Photos from the image-classification dataset "dataset" in the GitHub repository linear26/diabetic-retinopathy. Its 4 classes are: exudates, hemorrhages, hemorrhages and exudates, normal.

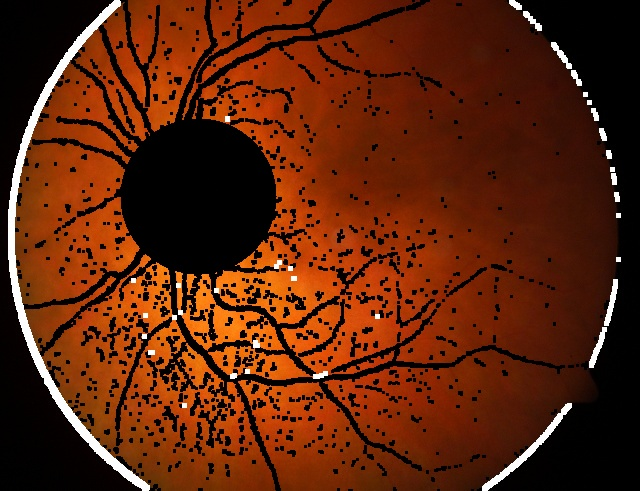
Label: hemorrhages and exudates

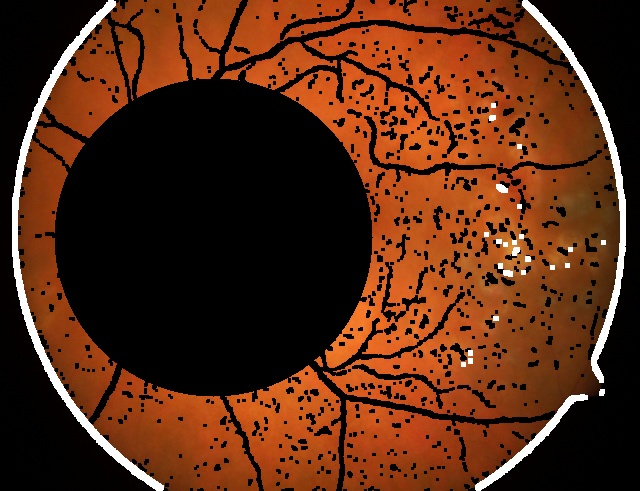
Label: hemorrhages and exudates

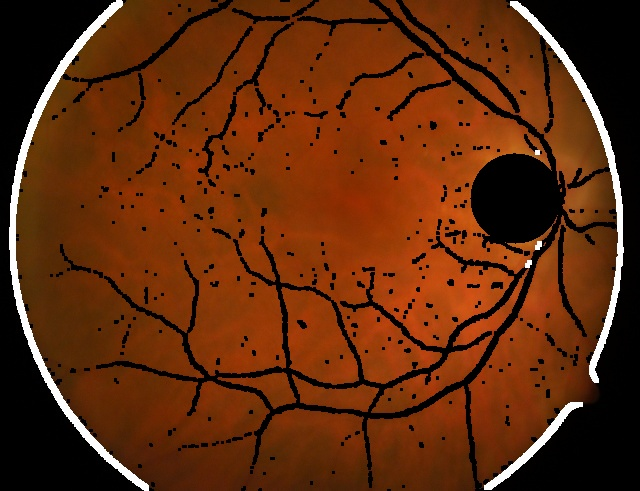
Label: hemorrhages and exudates

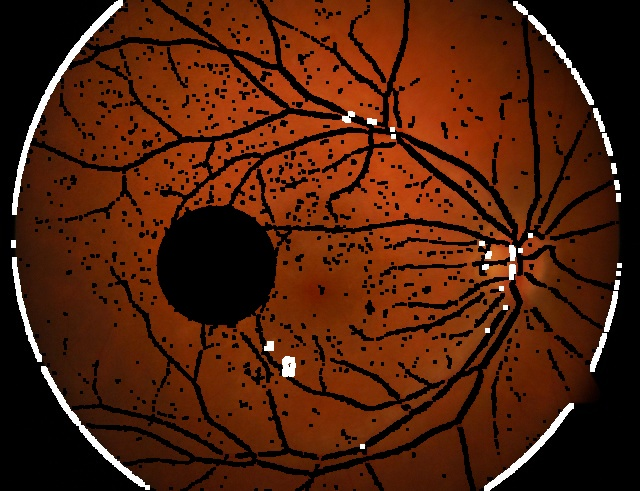
Label: hemorrhages and exudates

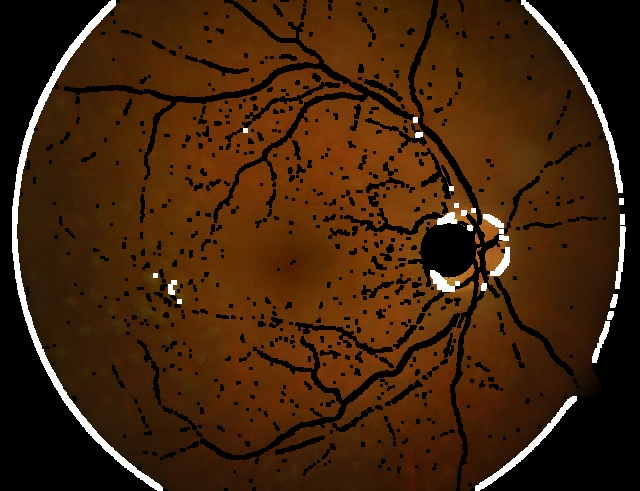
Label: hemorrhages and exudates

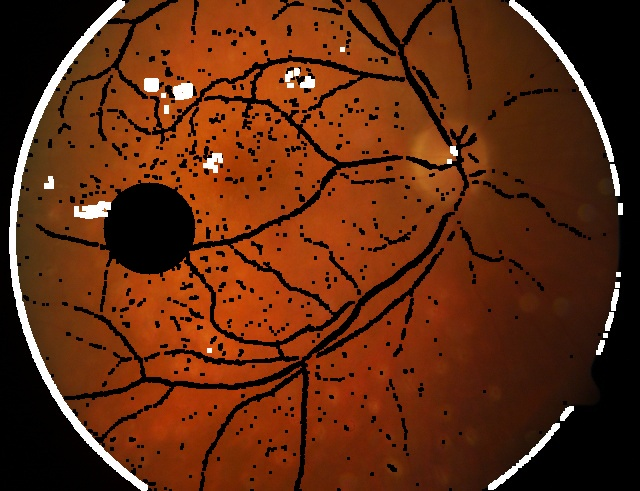
Label: hemorrhages and exudates
